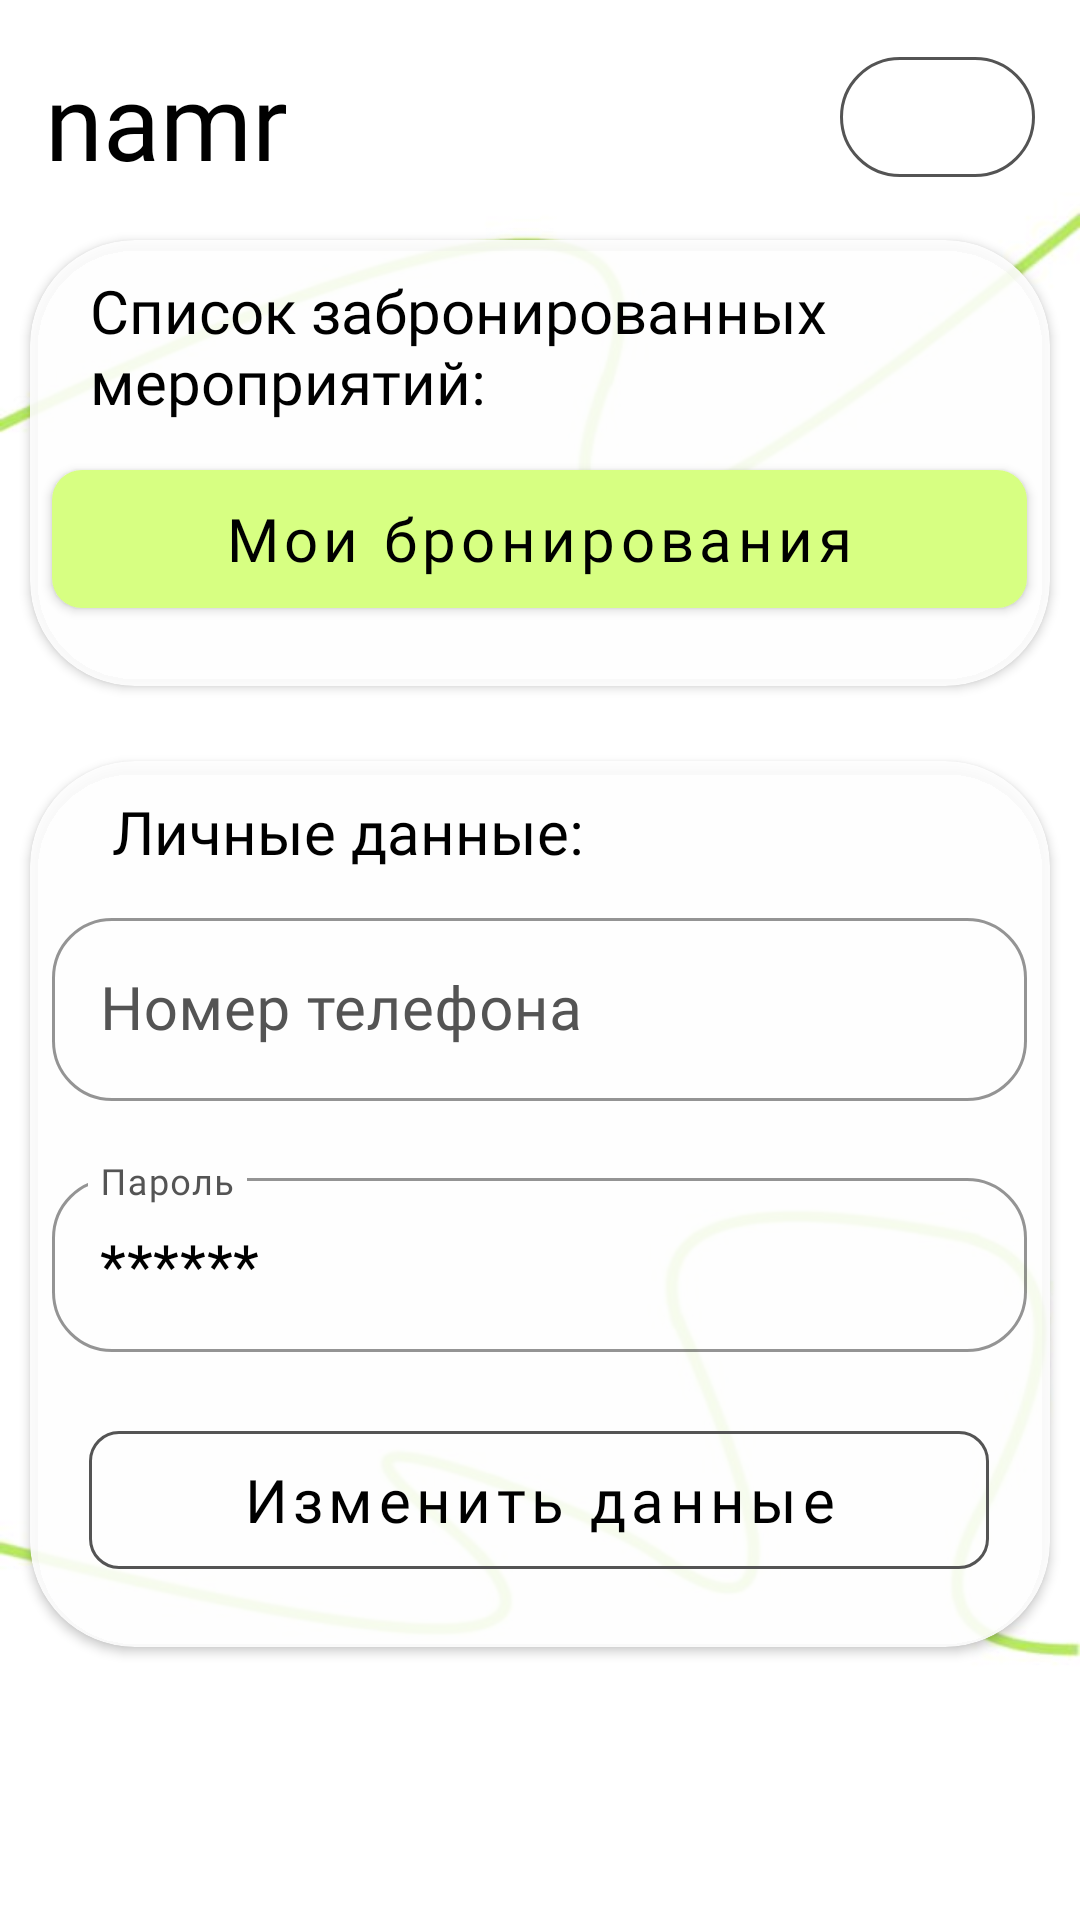

The Android layout XML behind this screen, and the referenced resources:
<!-- AndroidManifest.xml: application theme Theme.LWB -->
<!-- res/layout/fragment_account.xml -->
<?xml version="1.0" encoding="utf-8"?>
<LinearLayout xmlns:android="http://schemas.android.com/apk/res/android"
    xmlns:app="http://schemas.android.com/apk/res-auto"
    xmlns:tools="http://schemas.android.com/tools"
    android:layout_width="match_parent"
    android:layout_height="match_parent"
    android:background="@drawable/back_lines_2"

    tools:context=".activities.MainActivity"
    android:orientation="vertical">


    <LinearLayout
        android:layout_width="match_parent"
        android:layout_height="80dp"
        android:orientation="horizontal">

        <TextView
             android:id="@+id/inputLogin"
            style="@style/header"
            android:layout_width="250dp"
            android:layout_height="wrap_content"
            android:layout_marginStart="15dp"
            android:layout_marginTop="15dp"
            android:layout_marginBottom="15dp"
            android:text="namr"
            android:textAlignment="textStart"
            android:textSize="35sp" />
        <com.google.android.material.button.MaterialButton
            android:id="@+id/buttonLogOut"
            style="@style/Widget.Material3.Button.OutlinedButton.Icon"
            android:layout_width="wrap_content"
            android:layout_height="wrap_content"
            app:strokeColor="@color/greyLight"
            app:icon="@drawable/logout"
            android:paddingLeft="30dp"
            app:iconSize="25dp"
            app:iconGravity="start"
            app:iconTint="@color/greyLight"
            android:layout_margin="15dp"
            />
    </LinearLayout>




    <androidx.cardview.widget.CardView
        android:layout_width="match_parent"
        android:layout_height="wrap_content"
        android:layout_marginStart="10dp"
        android:layout_marginEnd="10dp"
        android:layout_marginBottom="10dp"
        android:backgroundTint="#E3FFFFFF"
        app:cardCornerRadius="35dp">
        <LinearLayout
            android:layout_width="wrap_content"
            android:layout_height="wrap_content"
            android:layout_gravity="center"
            android:orientation="vertical">
            <TextView
                android:id="@+id/textViewDataBooks"
                android:layout_width="325dp"
                android:layout_height="wrap_content"
                android:layout_marginStart="20dp"
                android:textSize="20sp"
                android:text="@string/personal_books"
                android:layout_marginTop="10dp"
                android:layout_gravity="start"
                style="@style/text"
                />

            <com.google.android.material.button.MaterialButton
                android:id="@+id/buttonToBookList"
                style="@style/Button"
                android:layout_width="325dp"
                android:layout_gravity="center"
                android:layout_height="58dp"
                android:layout_marginTop="10dp"
                android:layout_marginBottom="20dp"
                android:textStyle="normal"
                android:text="@string/my_booking_list" />

        </LinearLayout>
    </androidx.cardview.widget.CardView>



    <androidx.cardview.widget.CardView
        android:layout_width="match_parent"
        android:layout_height="wrap_content"
        android:layout_marginStart="10dp"
        android:layout_marginEnd="10dp"
        android:layout_marginBottom="10dp"
        android:layout_marginTop="15dp"
        android:backgroundTint="#E3FFFFFF"
        app:cardCornerRadius="35dp">
        <LinearLayout
            android:layout_width="wrap_content"
            android:layout_height="wrap_content"
            android:layout_gravity="center"
            android:orientation="vertical">
               <TextView
                android:id="@+id/textViewData"
                android:layout_width="wrap_content"
                android:layout_height="wrap_content"
                android:layout_marginStart="20dp"
                   android:layout_marginBottom="10dp"
                android:textSize="20sp"
                android:text="@string/personal_data"
                android:layout_marginTop="10dp"
                android:layout_gravity="start"
                style="@style/text"
                />

            <com.google.android.material.textfield.TextInputLayout
                android:id="@+id/outlinedNumber"
                style="@style/TextField"
                app:shapeAppearanceOverlay="@style/ShapeOfTextField"
                android:layout_gravity="center"
                android:layout_width="325dp"
                android:layout_height="wrap_content"
                app:hintTextColor="@color/black"
                android:hint="@string/phone"

                >

                <com.google.android.material.textfield.TextInputEditText
                    android:id="@+id/inputNumber"
                    style="@style/EditText"
                    android:inputType="phone"
                    android:focusable="false"
                    android:drawableTint="@color/greyLight"
                    />
            </com.google.android.material.textfield.TextInputLayout>


            <com.google.android.material.textfield.TextInputLayout
                android:id="@+id/outlinedPassword"
                style="@style/TextField"
                app:shapeAppearanceOverlay="@style/ShapeOfTextField"
                android:layout_gravity="center"
                android:layout_width="325dp"
                android:layout_height="wrap_content"
                app:hintTextColor="@color/black"
                android:focusable="false"
                android:hint="@string/password"
                >

                <com.google.android.material.textfield.TextInputEditText
                    android:id="@+id/inputPasswordPersonalData"
                    style="@style/EditText"
                    android:drawableTint="@color/greyLight"
                    android:layout_height="58dp"
                    android:padding="5dp"
                    android:focusable="false"
                    android:text="******"/>
            </com.google.android.material.textfield.TextInputLayout>



            <com.google.android.material.button.MaterialButton
                android:id="@+id/cancelChange"
                style="@style/ButtonOutline"
                android:layout_width="300dp"
                android:layout_height="58dp"
                android:layout_gravity="center"
                android:layout_marginBottom="10dp"
                android:visibility="gone"
                android:text="Отменить изменения" />


            <com.google.android.material.button.MaterialButton
                android:id="@+id/saveChange"
                style="@style/ButtonOutline"
                android:layout_width="300dp"
                android:layout_height="58dp"
                android:layout_marginBottom="20dp"
                android:layout_gravity="center"
                android:visibility="gone"
                android:text="Сохранить изменения" />

            <com.google.android.material.button.MaterialButton
                android:id="@+id/changeData"
                style="@style/ButtonOutline"
                android:layout_width="300dp"
                android:layout_height="58dp"
                android:layout_gravity="center"
                android:layout_marginBottom="20dp"
                android:text="@string/change_personal_data" />

        </LinearLayout>
    </androidx.cardview.widget.CardView>


</LinearLayout>
<!-- resources referenced by this layout -->
<resources>
  <color name="black">#FF000000</color>
  <color name="greyLight">#545454</color>
  <string name="change_personal_data">Изменить данные</string>
  <string name="my_booking_list">Мои бронирования</string>
  <string name="password">Пароль</string>
  <string name="personal_books">Список забронированных мероприятий:</string>
  <string name="personal_data">Личные данные:</string>
  <string name="phone">Номер телефона</string>
  <style name="Button" parent="">
          <item name="backgroundTint">@color/new_green</item>
          <item name="android:textColor">@color/black</item>
          <item name="android:textSize">20sp</item>
          <item name="cornerRadius">10dp</item>
          <item name="android:textStyle">bold</item>
          <item name="fontFamily">@font/gilroy_light</item>
          <item name="android:layout_width">300dp</item>
          <item name="android:layout_height">58dp</item>
          <item name="android:textAllCaps">false</item>
      </style>
  <style name="ButtonOutline" parent="Widget.MaterialComponents.Button.OutlinedButton">
          <item name="strokeWidth">1dp</item>
          <item name="strokeColor">@color/greyLight</item>
          <item name="android:textColor">@color/black</item>
          <item name="fontFamily">@font/gilroy_light</item>
          <item name="cornerRadius">10dp</item>
          <item name="android:textSize">20sp</item>
          <item name="android:textAllCaps">false</item>
      </style>
  <style name="EditText" parent="ThemeOverlay.Material3.TextInputEditText.OutlinedBox">
          <item name="android:layout_width">match_parent</item>
          <item name="android:layout_height">match_parent</item>
          <item name="android:singleLine">true</item>
          <item name="fontFamily">@font/gilroy_light</item>
          <item name="android:textSize">20sp</item>
          <item name="android:textColor">@color/black</item>
  
      </style>
  <style name="ShapeOfTextField" parent="ShapeAppearance.MaterialComponents.SmallComponent">
          <item name="cornerFamily">rounded</item>
          <item name="cornerSizeBottomRight">20dp</item>
          <item name="cornerSizeBottomLeft">20dp</item>
          <item name="cornerSizeTopLeft">20dp</item>
          <item name="cornerSizeTopRight">20dp</item>
  
      </style>
  <style name="TextField" parent="@style/Widget.MaterialComponents.TextInputLayout.OutlinedBox">
          <item name="boxStrokeColor">@color/greyLight</item>
          <item name="android:textColorHint">@color/greyLight</item>
          <item name="hintEnabled">true</item>
          <item name="endIconTint">@color/greyLight</item>
          <item name="hintAnimationEnabled">true</item>
          <item name="android:textColor">@color/black</item>
          <item name="errorEnabled">true</item>
      </style>
  <style name="header">
          <item name="android:layout_gravity">center_vertical|center_horizontal</item>
          <item name="android:textAlignment">center</item>
          <item name="android:fontFamily">@font/viaoda_libre_regular</item>
          <item name="android:textColor">@color/black</item>
          <item name="android:textSize">50sp</item>
      </style>
  <style name="text">
          <item name="android:layout_gravity">bottom|center</item>
          <item name="android:fontFamily">@font/gilroy_light</item>
          <item name="android:textColor">@color/black</item>
      </style>
  <color name="new_green">#D7FF82</color>
  <color name="dark_green">#53662B</color>
  <color name="teal_200">#FF03DAC5</color>
  <color name="teal_700">#FF018786</color>
</resources>
